Dataset: classify_yolo_data (GitHub, tymfly7/Berth). Classes: occupied, vacant.

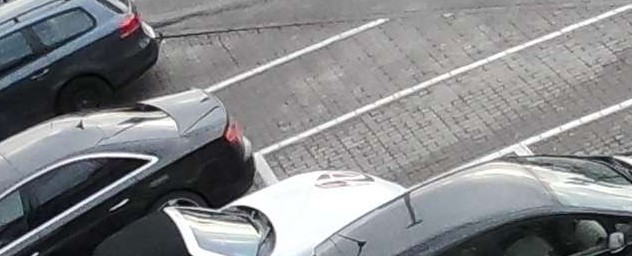
Label: vacant

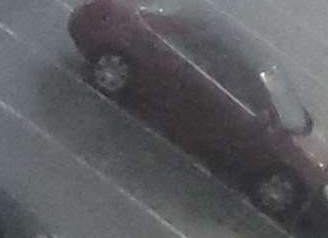
Label: occupied

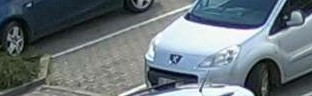
Label: vacant

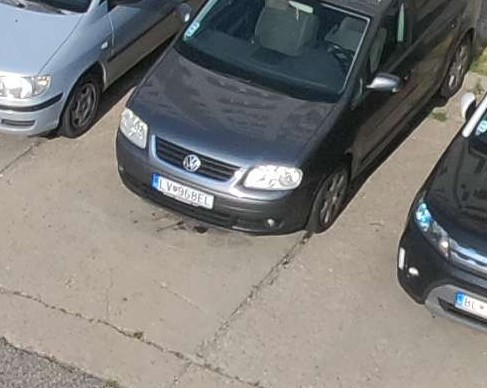
Label: occupied

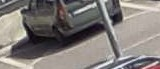
Label: occupied

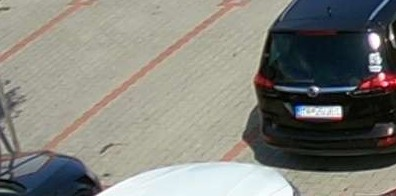
Label: vacant
